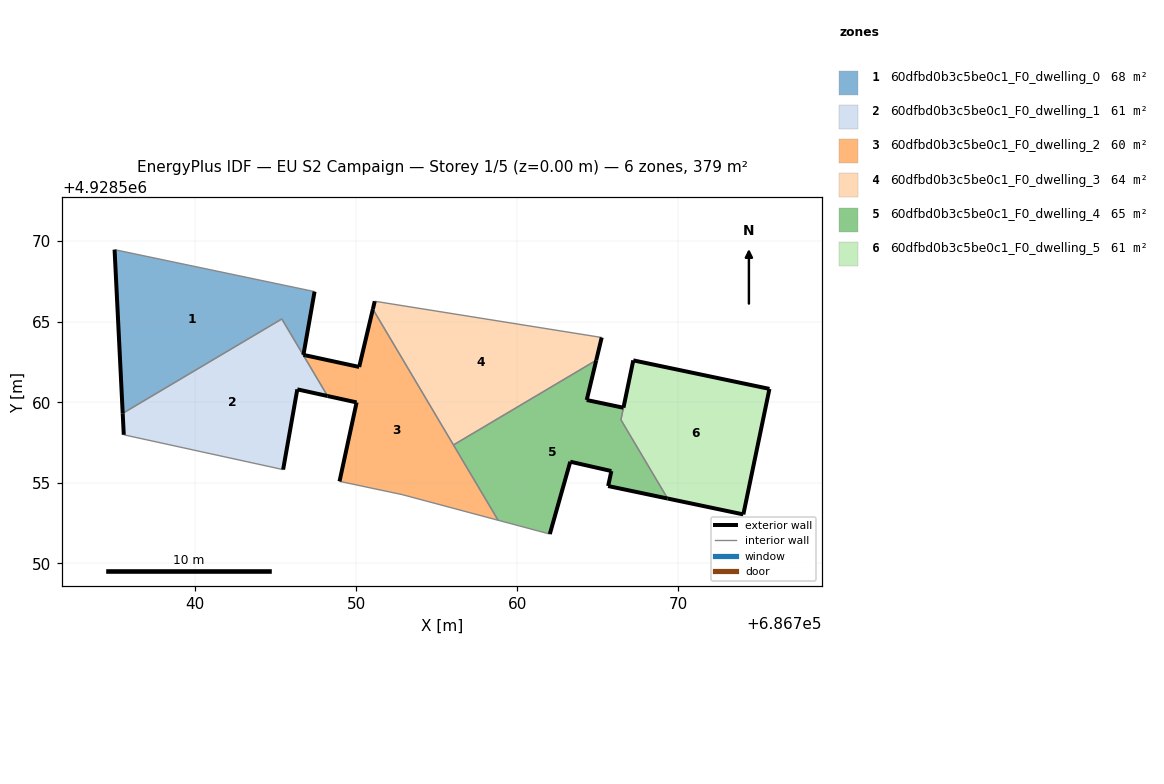
=== STOREY PLAN SPEC (per zone: floor XY polygon, exterior-wall plan segments, windows/doors) ===
zone 1: 60dfbd0b3c5be0c1_F0_dwelling_0  (68.2 m²)
  floor: (686746.84, 4928562.72) (686746.87, 4928562.91) (686746.73, 4928562.95) (686747.42, 4928566.87) (686735.01, 4928569.47) (686735.51, 4928559.32) (686745.39, 4928565.17)
  exterior wall: (686747.42, 4928566.87) – (686746.73, 4928562.95)  [4.0 m]
  exterior wall: (686746.73, 4928562.95) – (686746.87, 4928562.91)  [0.1 m]
  exterior wall: (686735.51, 4928559.32) – (686735.01, 4928569.47)  [10.2 m]
  interior walls: 4
zone 2: 60dfbd0b3c5be0c1_F0_dwelling_1  (61.1 m²)
  floor: (686745.47, 4928555.83) (686746.35, 4928560.80) (686748.22, 4928560.39) (686745.39, 4928565.17) (686735.51, 4928559.32) (686735.58, 4928557.99)
  exterior wall: (686735.58, 4928557.99) – (686735.51, 4928559.32)  [1.3 m]
  exterior wall: (686748.22, 4928560.39) – (686746.35, 4928560.80)  [1.9 m]
  exterior wall: (686746.35, 4928560.80) – (686745.47, 4928555.83)  [5.1 m]
  interior walls: 4
zone 3: 60dfbd0b3c5be0c1_F0_dwelling_2  (60.4 m²)
  floor: (686758.81, 4928552.68) (686751.04, 4928565.78) (686750.19, 4928562.20) (686746.87, 4928562.91) (686746.84, 4928562.72) (686748.22, 4928560.39) (686750.03, 4928560.00) (686748.97, 4928555.09) (686752.85, 4928554.28)
  exterior wall: (686748.97, 4928555.09) – (686750.03, 4928560.00)  [5.0 m]
  exterior wall: (686750.03, 4928560.00) – (686748.22, 4928560.39)  [1.8 m]
  exterior wall: (686746.87, 4928562.91) – (686750.19, 4928562.20)  [3.4 m]
  exterior wall: (686750.19, 4928562.20) – (686751.04, 4928565.78)  [3.7 m]
  interior walls: 6
zone 4: 60dfbd0b3c5be0c1_F0_dwelling_3  (64.4 m²)
  floor: (686764.90, 4928562.61) (686765.24, 4928564.02) (686751.15, 4928566.27) (686751.04, 4928565.78) (686756.04, 4928557.35)
  exterior wall: (686765.24, 4928564.02) – (686764.90, 4928562.61)  [1.5 m]
  exterior wall: (686751.04, 4928565.78) – (686751.15, 4928566.27)  [0.5 m]
  interior walls: 3
zone 5: 60dfbd0b3c5be0c1_F0_dwelling_4  (64.7 m²)
  floor: (686769.33, 4928554.03) (686766.43, 4928558.91) (686766.59, 4928559.66) (686764.31, 4928560.14) (686764.90, 4928562.61) (686756.04, 4928557.35) (686758.81, 4928552.68) (686762.02, 4928551.83) (686763.29, 4928556.32) (686765.84, 4928555.74) (686765.64, 4928554.80)
  exterior wall: (686763.29, 4928556.32) – (686762.02, 4928551.83)  [4.7 m]
  exterior wall: (686764.90, 4928562.61) – (686764.31, 4928560.14)  [2.5 m]
  exterior wall: (686764.31, 4928560.14) – (686766.59, 4928559.66)  [2.3 m]
  exterior wall: (686769.33, 4928554.03) – (686765.64, 4928554.80)  [3.8 m]
  exterior wall: (686765.64, 4928554.80) – (686765.84, 4928555.74)  [1.0 m]
  exterior wall: (686765.84, 4928555.74) – (686763.29, 4928556.32)  [2.6 m]
  interior walls: 5
zone 6: 60dfbd0b3c5be0c1_F0_dwelling_5  (60.7 m²)
  floor: (686774.03, 4928553.04) (686775.65, 4928560.83) (686767.20, 4928562.60) (686766.43, 4928558.91) (686769.33, 4928554.03)
  exterior wall: (686766.59, 4928559.67) – (686766.59, 4928559.66)  [0.0 m]
  exterior wall: (686766.59, 4928559.67) – (686767.20, 4928562.60)  [3.0 m]
  exterior wall: (686767.20, 4928562.60) – (686775.65, 4928560.83)  [8.6 m]
  exterior wall: (686775.65, 4928560.83) – (686774.03, 4928553.04)  [8.0 m]
  exterior wall: (686774.03, 4928553.04) – (686769.33, 4928554.03)  [4.8 m]
  interior walls: 2

=== DERIVED (storey summary) ===
Building: EU S2 Campaign
Storey: 1 of 5  (floor level z = 0.00 m)
Storey gross floor area: 379.5 m²
Zones on this storey: 6
  - 60dfbd0b3c5be0c1_F0_dwelling_0: floor 68.2 m²; exterior wall 14.3 m (42.9 m²); WWR 0.0%
  - 60dfbd0b3c5be0c1_F0_dwelling_1: floor 61.1 m²; exterior wall 8.3 m (24.9 m²); WWR 0.0%
  - 60dfbd0b3c5be0c1_F0_dwelling_2: floor 60.4 m²; exterior wall 13.9 m (41.8 m²); WWR 0.0%
  - 60dfbd0b3c5be0c1_F0_dwelling_3: floor 64.4 m²; exterior wall 2.0 m (5.9 m²); WWR 0.0%
  - 60dfbd0b3c5be0c1_F0_dwelling_4: floor 64.7 m²; exterior wall 16.9 m (50.6 m²); WWR 0.0%
  - 60dfbd0b3c5be0c1_F0_dwelling_5: floor 60.7 m²; exterior wall 24.4 m (73.2 m²); WWR 0.0%
Zone adjacency (shared interzone walls):
  - 60dfbd0b3c5be0c1_F0_dwelling_0 ↔ 60dfbd0b3c5be0c1_F0_dwelling_1
  - 60dfbd0b3c5be0c1_F0_dwelling_0 ↔ 60dfbd0b3c5be0c1_F0_dwelling_2
  - 60dfbd0b3c5be0c1_F0_dwelling_1 ↔ 60dfbd0b3c5be0c1_F0_dwelling_2
  - 60dfbd0b3c5be0c1_F0_dwelling_2 ↔ 60dfbd0b3c5be0c1_F0_dwelling_3
  - 60dfbd0b3c5be0c1_F0_dwelling_2 ↔ 60dfbd0b3c5be0c1_F0_dwelling_4
  - 60dfbd0b3c5be0c1_F0_dwelling_3 ↔ 60dfbd0b3c5be0c1_F0_dwelling_4
  - 60dfbd0b3c5be0c1_F0_dwelling_4 ↔ 60dfbd0b3c5be0c1_F0_dwelling_5